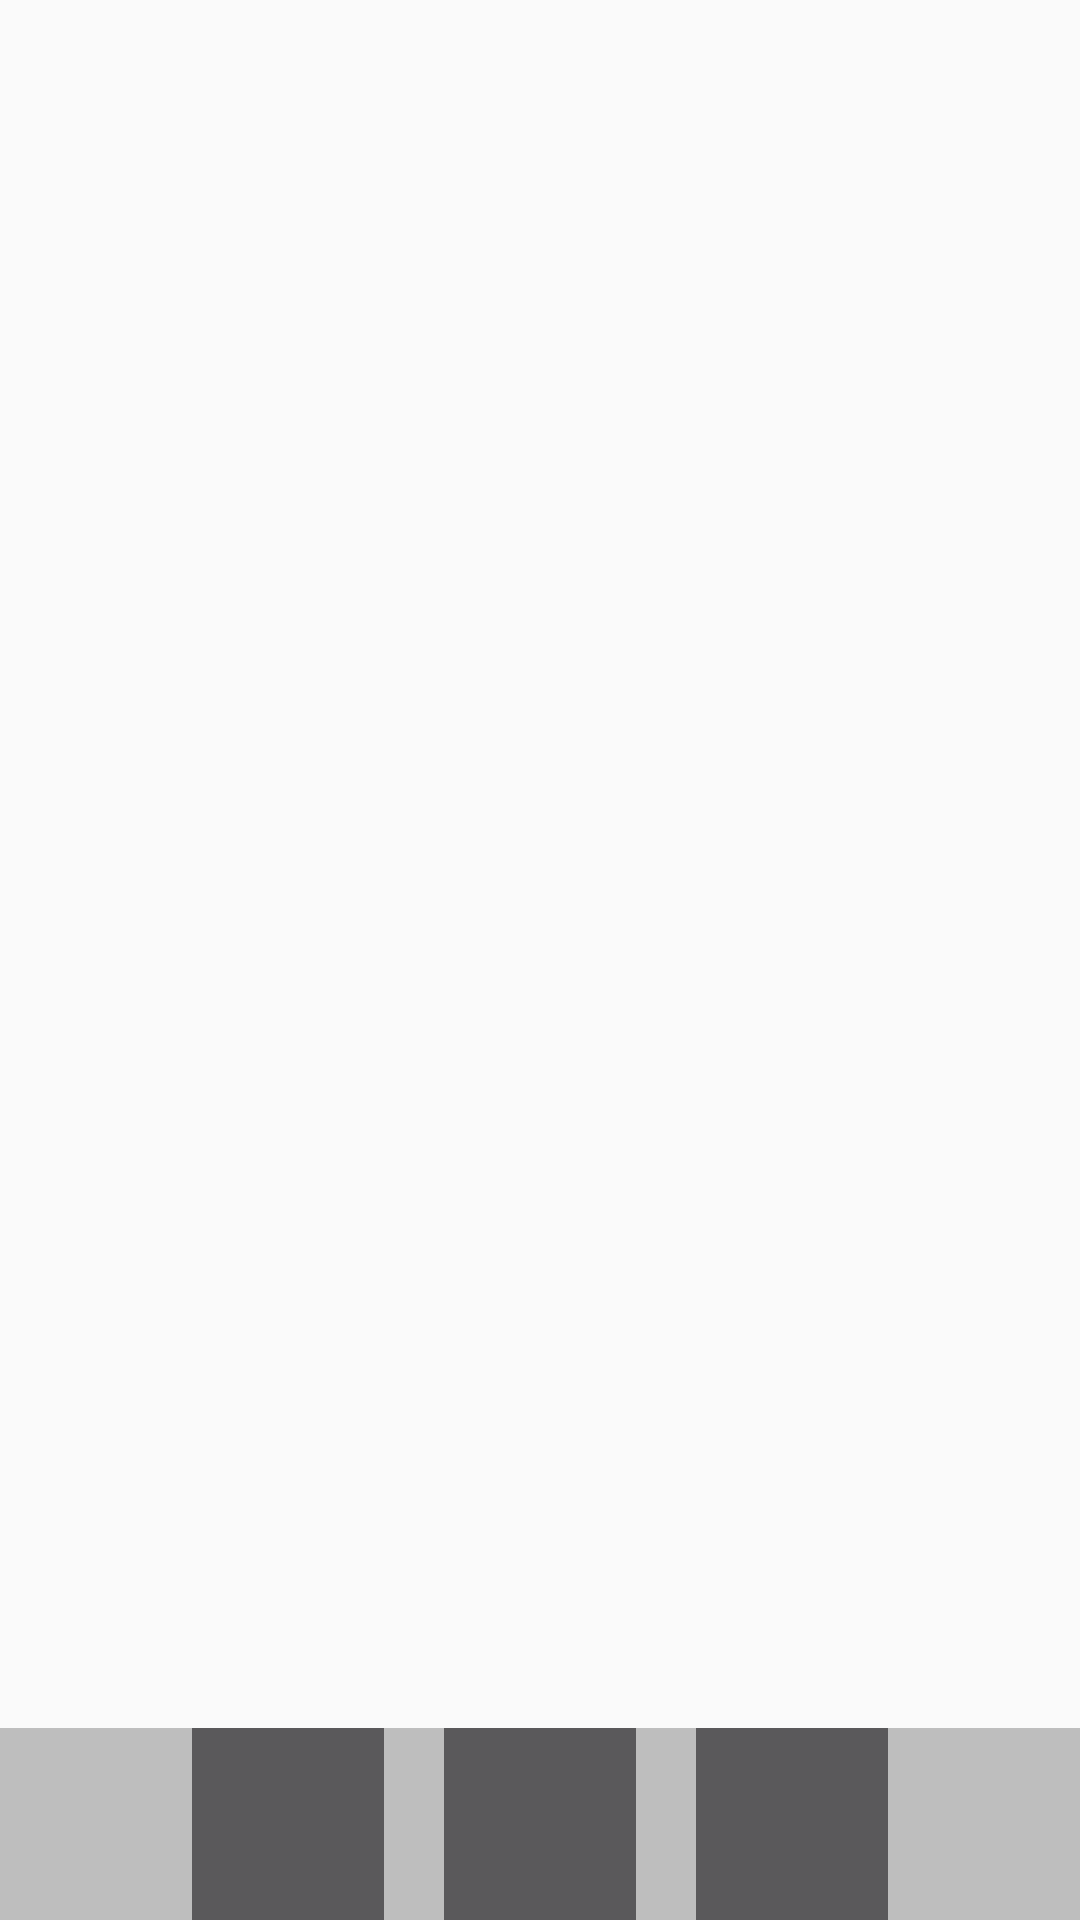

Write the Android layout XML for this screen, with the resource values it uses.
<!-- AndroidManifest.xml: application theme AppTheme -->
<!-- res/layout/activity_select.xml -->
<?xml version="1.0" encoding="utf-8"?>
<RelativeLayout xmlns:android="http://schemas.android.com/apk/res/android"
    xmlns:tools="http://schemas.android.com/tools"
    android:layout_width="fill_parent"
    android:layout_height="fill_parent"
    android:paddingTop="@dimen/activity_vertical_margin"
    tools:context="com.example.yarnestimator.SelectActivity">

    <RelativeLayout
        android:layout_width="fill_parent"
        android:layout_height="wrap_content"
        android:layout_alignParentBottom="true"
        android:background="@color/toolbar_background">

        <ImageButton
            android:layout_width="wrap_content"
            android:layout_height="wrap_content"
            android:id="@+id/homeButton"
            android:layout_toLeftOf="@+id/weightButton"
            android:minWidth="@dimen/button_size"
            android:minHeight="@dimen/button_size"
            android:paddingRight="@dimen/button_spacing"
            android:layout_marginRight="@dimen/button_spacing"
            android:background="@color/button_material_dark" />

        <ImageButton
            android:layout_width="wrap_content"
            android:layout_height="wrap_content"
            android:id="@+id/weightButton"
            android:layout_centerHorizontal="true"
            android:minHeight="@dimen/button_size"
            android:minWidth="@dimen/button_size"
            android:background="@color/button_material_dark" />

        <ImageButton
            android:layout_width="wrap_content"
            android:layout_height="wrap_content"
            android:id="@+id/aboutButton"
            android:layout_toRightOf="@+id/weightButton"
            android:minHeight="@dimen/button_size"
            android:minWidth="@dimen/button_size"
            android:layout_marginLeft="@dimen/button_spacing"
            android:background="@color/button_material_dark" />
    </RelativeLayout>

    <ScrollView
        android:layout_width="fill_parent"
        android:layout_height="wrap_content"
        android:id="@+id/scrollView" >

        <GridLayout
            android:layout_width="match_parent"
            android:layout_height="wrap_content"
            android:columnCount="2"
            android:rowCount="3"></GridLayout>
    </ScrollView>
</RelativeLayout>
<!-- resources referenced by this layout -->
<resources>
  <color name="toolbar_background">#bebebe</color>
  <dimen name="activity_vertical_margin">16dp</dimen>
  <dimen name="button_size">64dp</dimen>
  <dimen name="button_spacing">20dp</dimen>
  <style name="AppTheme" parent="Theme.AppCompat.Light.DarkActionBar">
          
          <item name="colorPrimary">@color/colorPrimary</item>
          <item name="colorPrimaryDark">@color/header_background</item>
          <item name="colorAccent">@color/colorAccent</item>
      </style>
  <color name="colorPrimary">#7E827A</color>
  <color name="header_background">#7E827A</color>
  <color name="colorAccent">#FF4081</color>
</resources>
